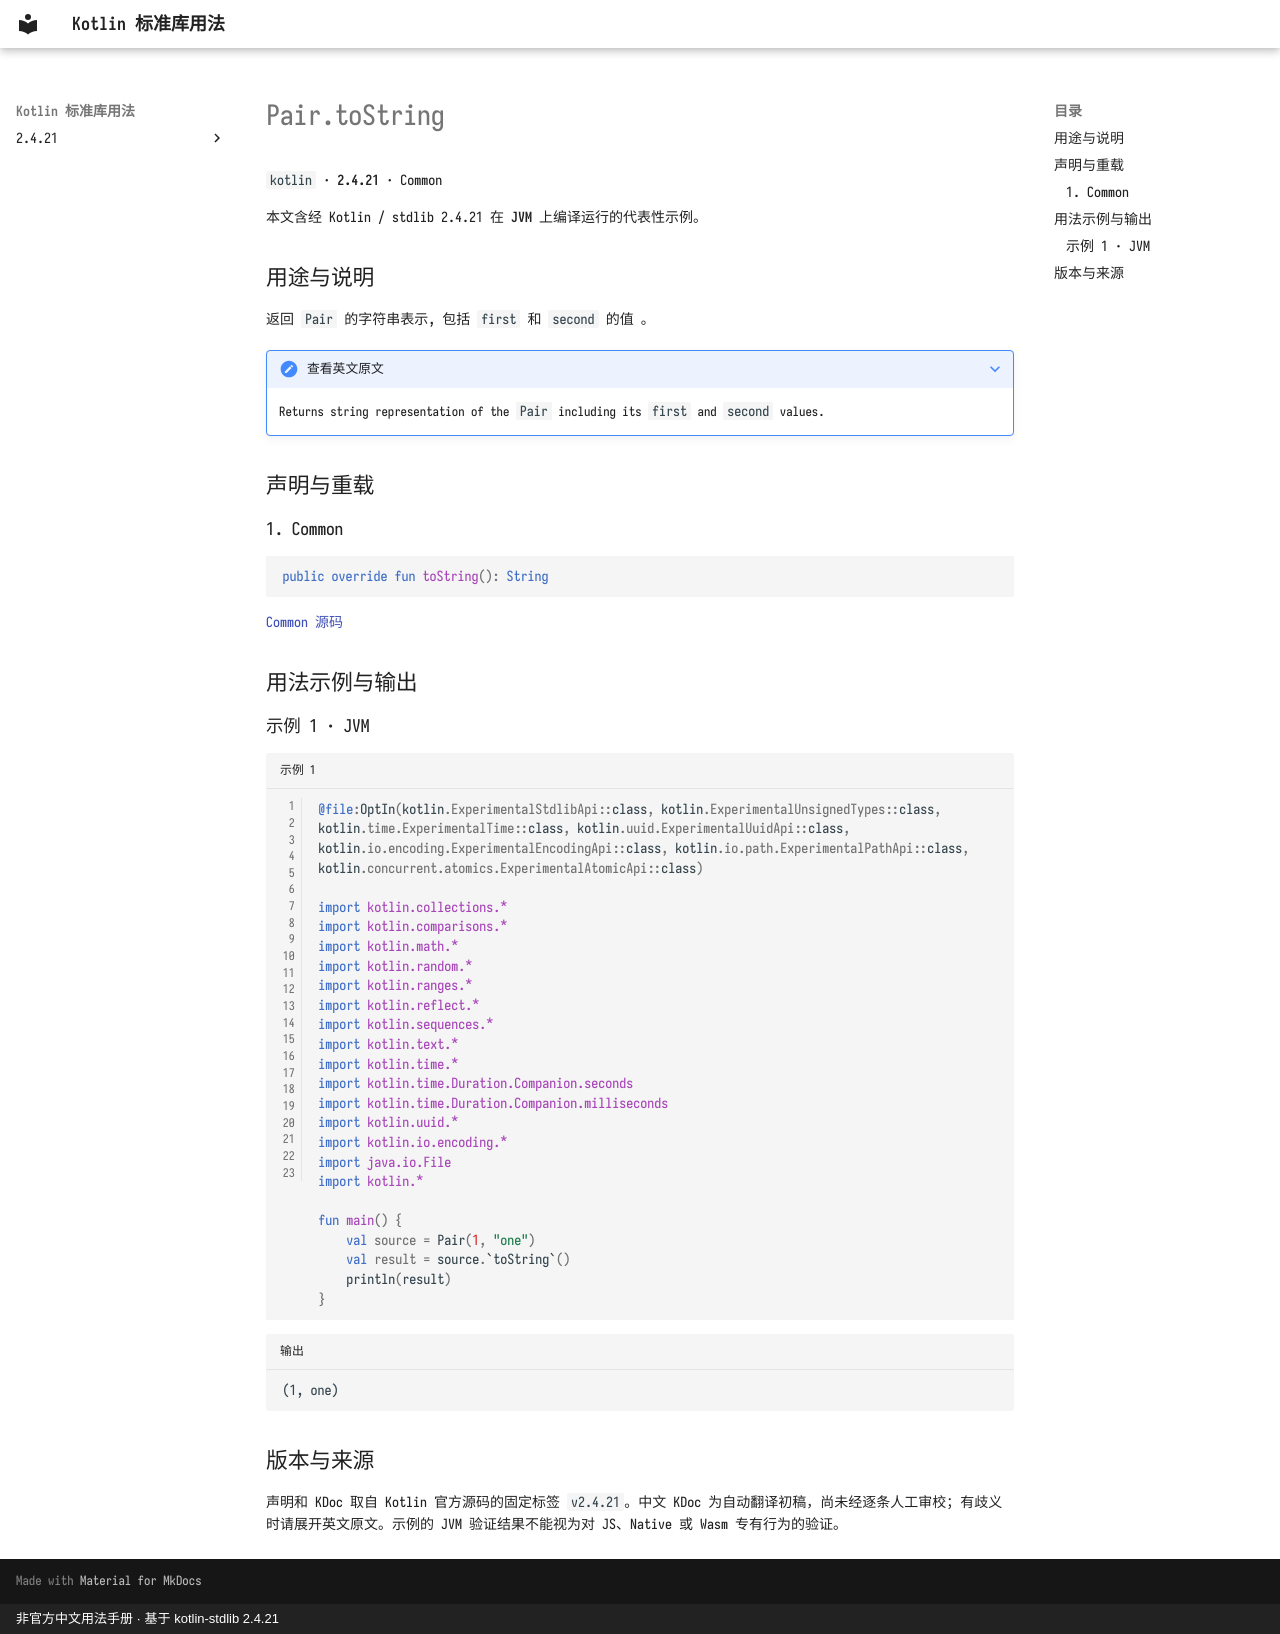

repository: oooooooko/kotlin-stdlib-docs · page: zh/api/kotlin/pair-tostring--5424b978/index.html · generator: mkdocs · copyright: 非官方中文用法手册 · 基于 kotlin-stdlib 2.4.21

# Pair.toString

`kotlin` · **2.4.21** · Common

本文含经 Kotlin / stdlib 2.4.21 在 **JVM** 上编译运行的代表性示例。

## 用途与说明

返回 `Pair` 的字符串表示, 包括 `first` 和 `second` 的值 。

??? note "查看英文原文"

    Returns string representation of the `Pair` including its `first` and `second` values.

## 声明与重载

### 1. Common

```kotlin
public override fun toString(): String
```

[Common 源码](https://github.com/JetBrains/kotlin/blob/v2.4.21/libraries/stdlib/src/kotlin/util/Tuples.kt#L32)

## 用法示例与输出

### 示例 1 · JVM

```kotlin title="示例 1" linenums="1"
@file:OptIn(kotlin.ExperimentalStdlibApi::class, kotlin.ExperimentalUnsignedTypes::class, kotlin.time.ExperimentalTime::class, kotlin.uuid.ExperimentalUuidApi::class, kotlin.io.encoding.ExperimentalEncodingApi::class, kotlin.io.path.ExperimentalPathApi::class, kotlin.concurrent.atomics.ExperimentalAtomicApi::class)

import kotlin.collections.*
import kotlin.comparisons.*
import kotlin.math.*
import kotlin.random.*
import kotlin.ranges.*
import kotlin.reflect.*
import kotlin.sequences.*
import kotlin.text.*
import kotlin.time.*
import kotlin.time.Duration.Companion.seconds
import kotlin.time.Duration.Companion.milliseconds
import kotlin.uuid.*
import kotlin.io.encoding.*
import java.io.File
import kotlin.*

fun main() {
    val source = Pair(1, "one")
    val result = source.`toString`()
    println(result)
}
```

```text title="输出"
(1, one)
```

## 版本与来源

声明和 KDoc 取自 Kotlin 官方源码的固定标签 `v2.4.21`。中文 KDoc 为自动翻译初稿，尚未经逐条人工审校；有歧义时请展开英文原文。示例的 JVM 验证结果不能视为对 JS、Native 或 Wasm 专有行为的验证。
